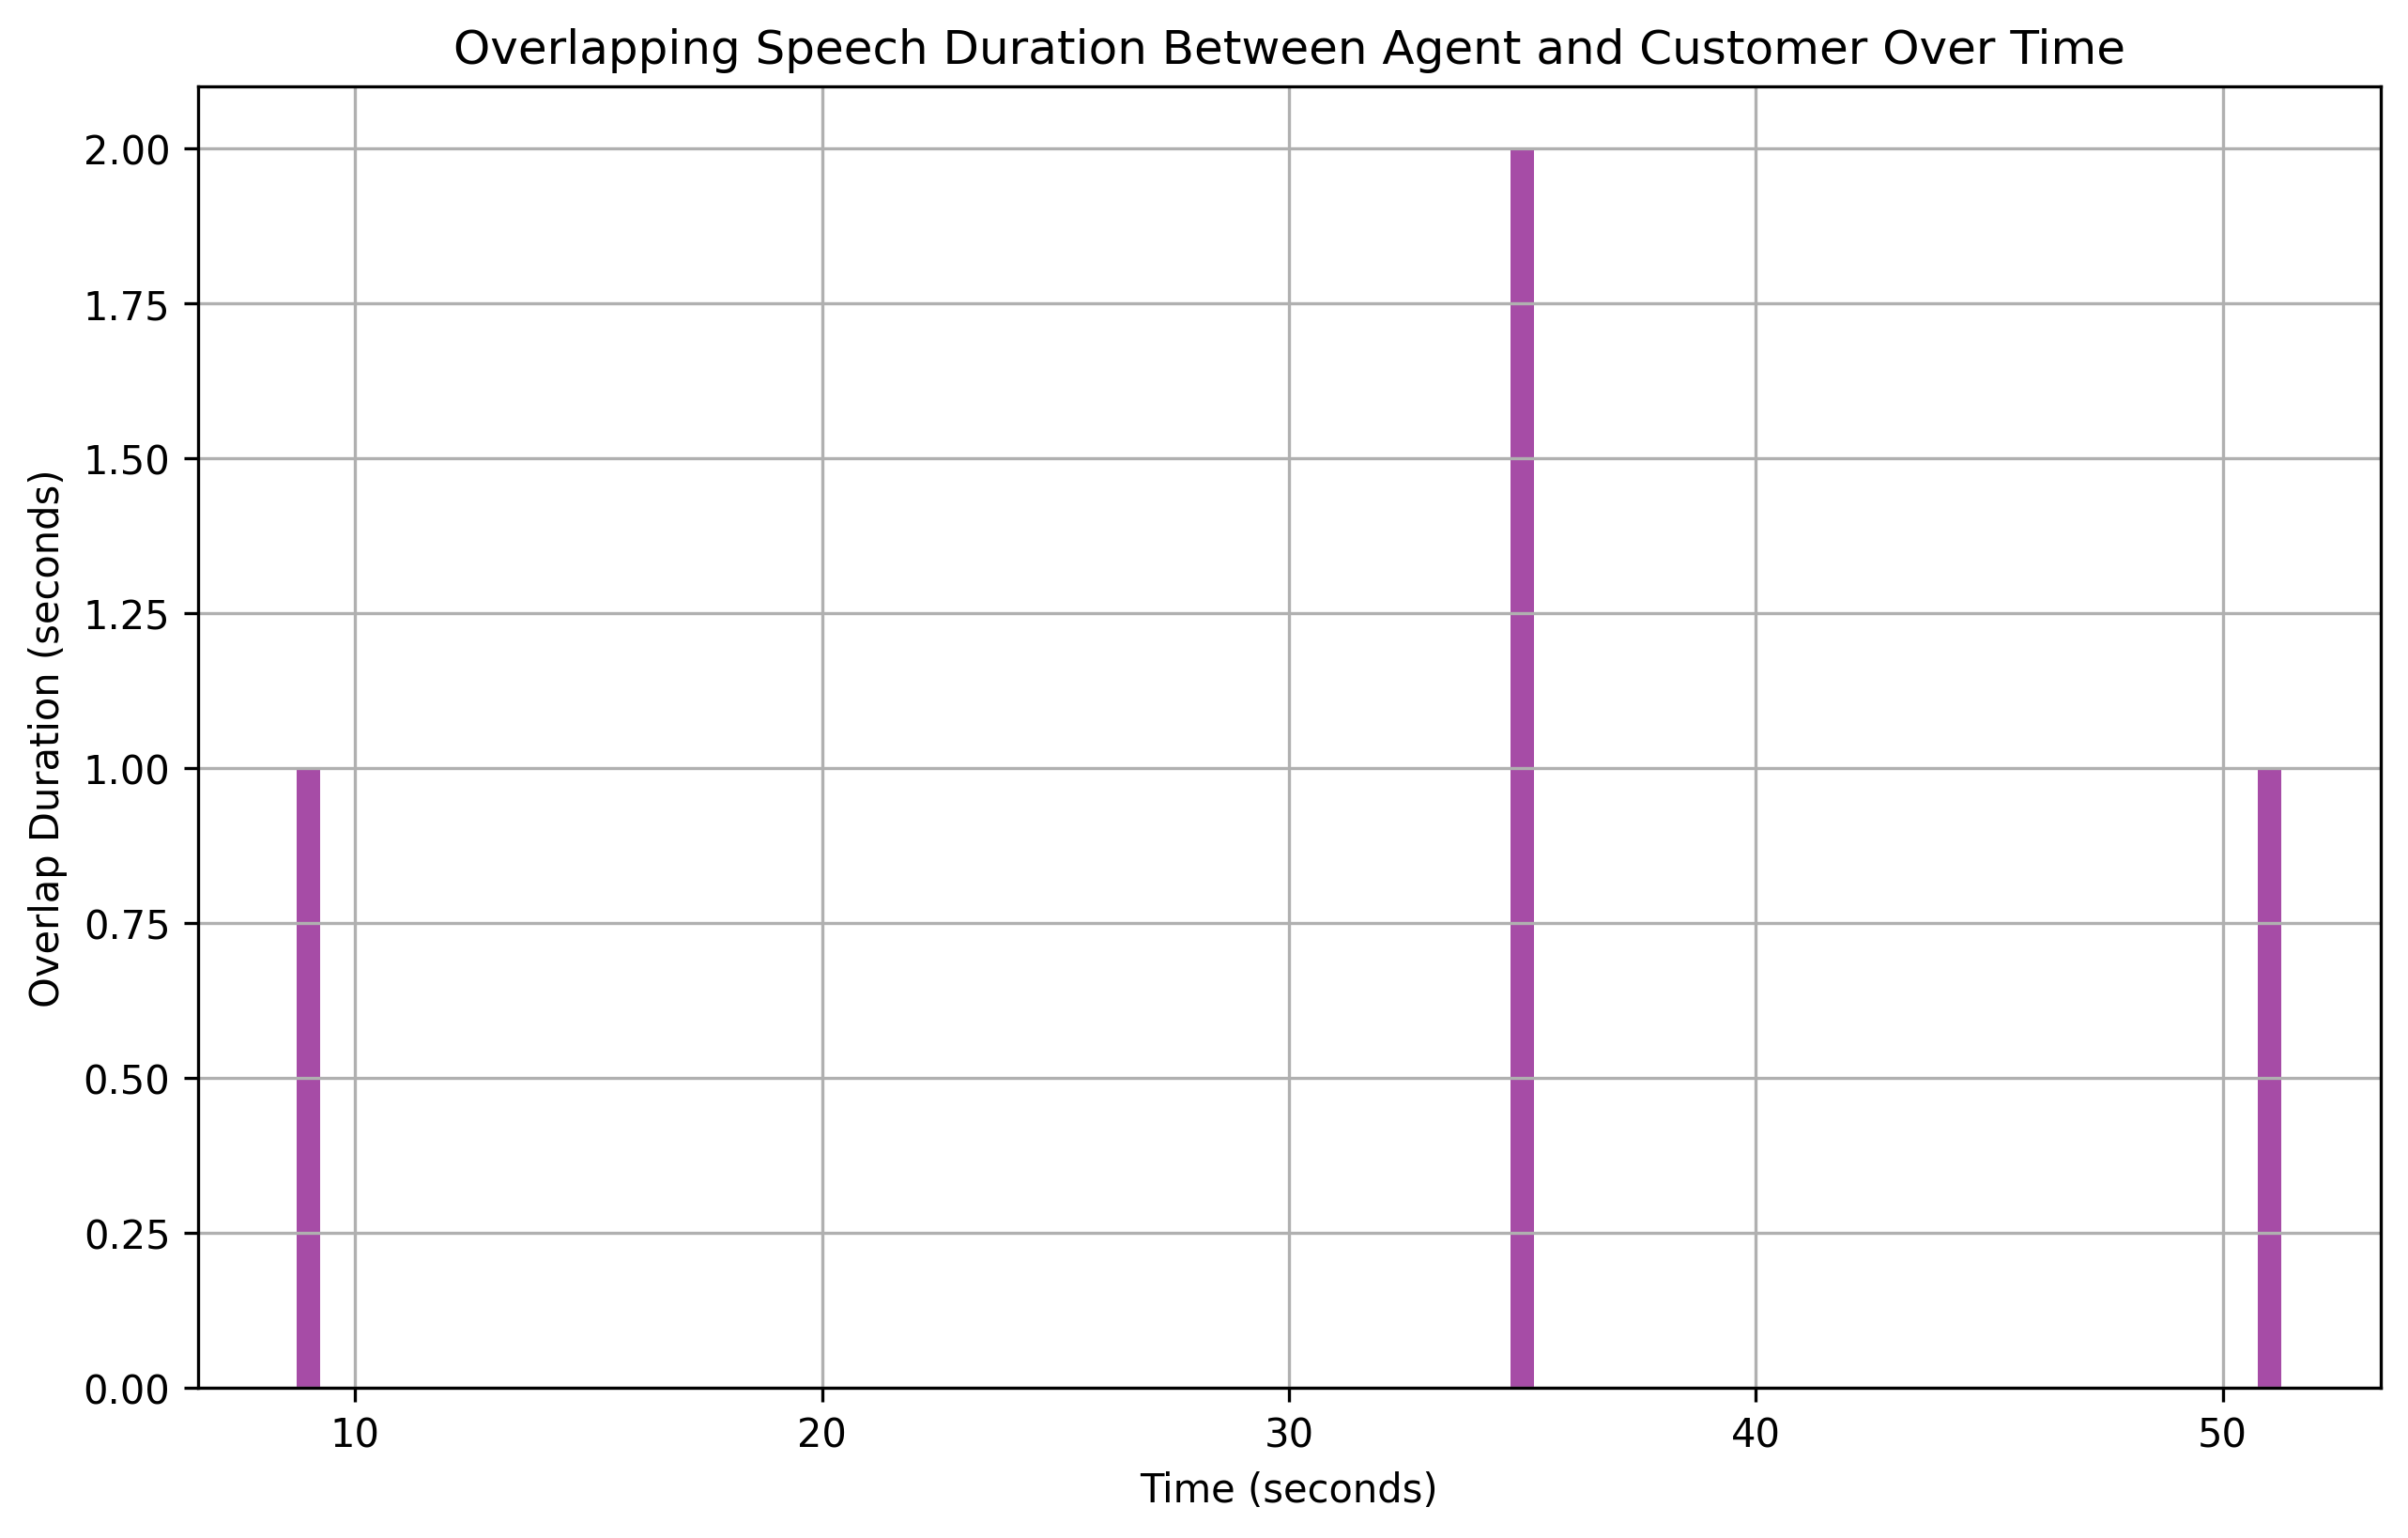

Data behind this chart, as committed beside it:
overlap_start, overlap_end, overlap_duration
9, 10, 1
35, 37, 2
51, 52, 1
